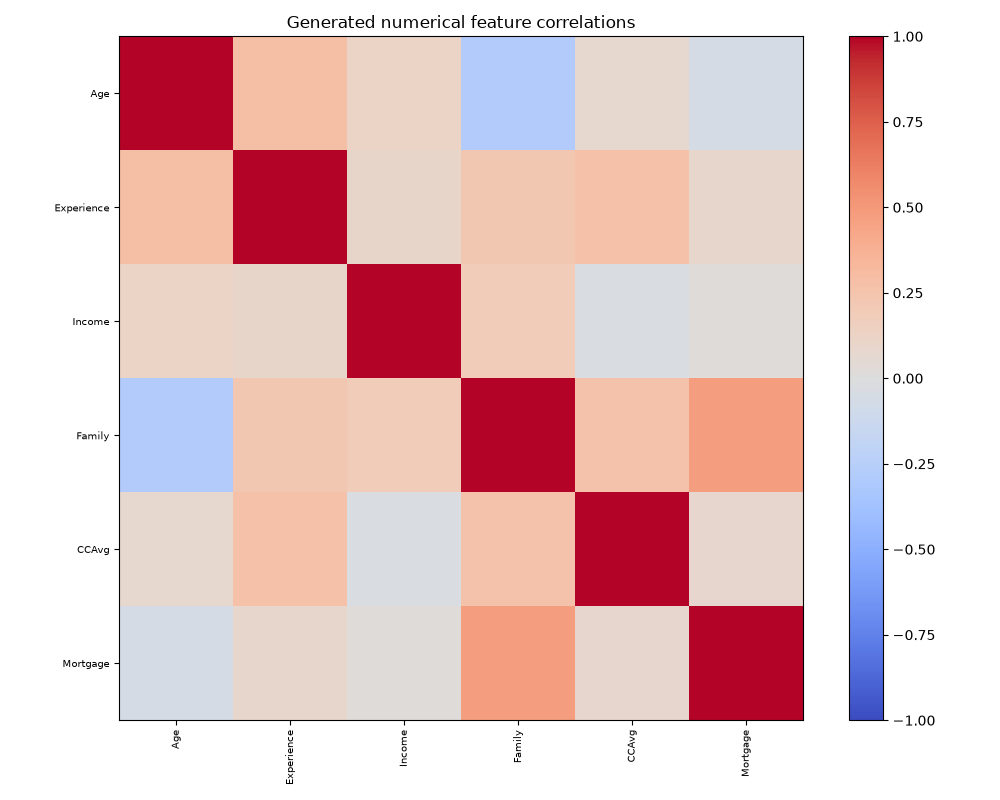

The table this chart was drawn from, first rows:
, Age, Experience, Income, Family, CCAvg, Mortgage
Age, 1.0, 0.289, 0.1224, -0.2887, 0.07328, -0.05497
Experience, 0.289, 1.0, 0.09465, 0.2254, 0.271, 0.08605
Income, 0.1224, 0.09465, 1.0, 0.1805, -0.02814, 0.02057
Family, -0.2887, 0.2254, 0.1805, 1.0, 0.2601, 0.4748
CCAvg, 0.07328, 0.271, -0.02814, 0.2601, 1.0, 0.08171
Mortgage, -0.05497, 0.08605, 0.02057, 0.4748, 0.08171, 1.0
